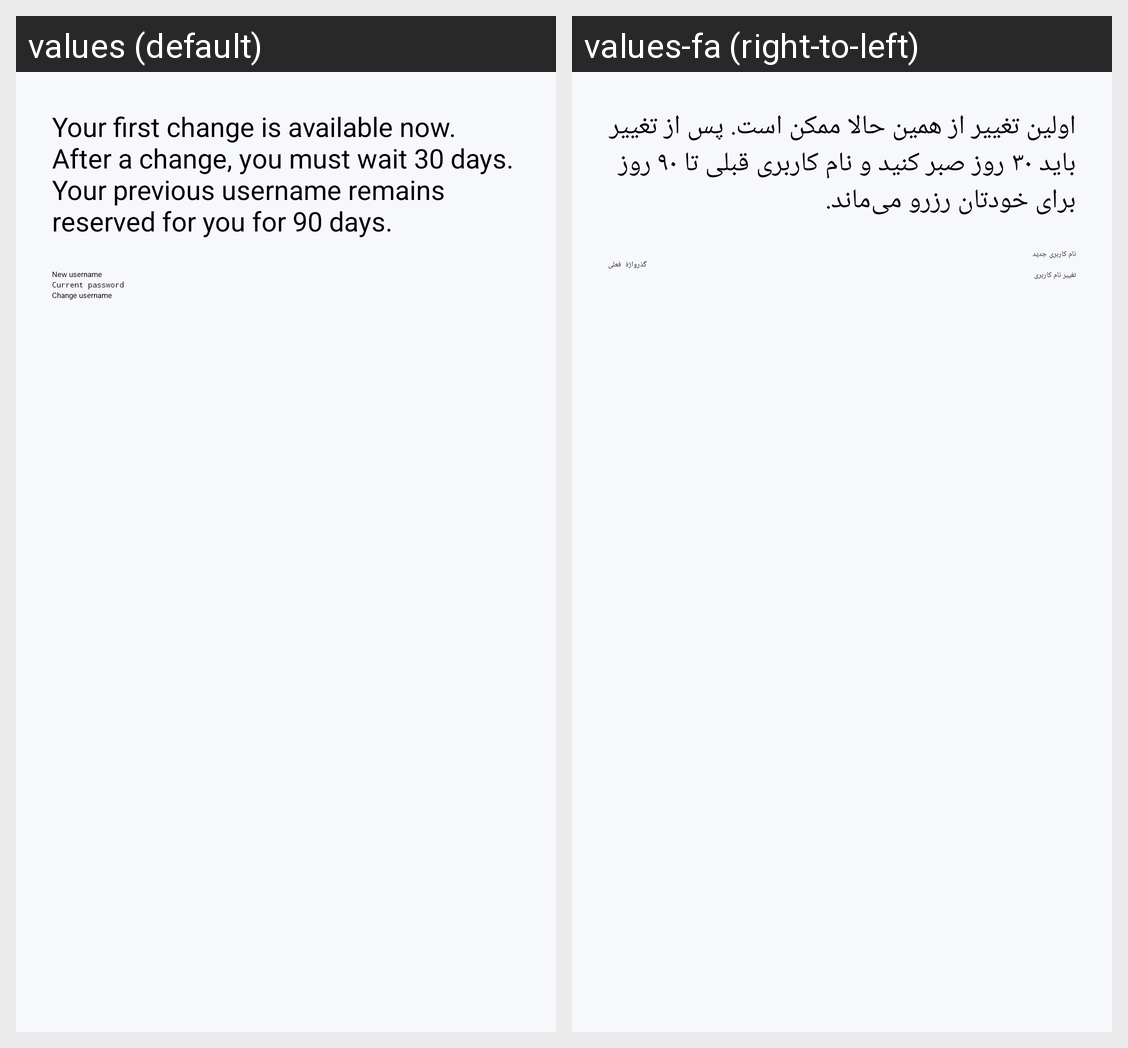

For this localized Android screen grid, give each drawn string resource with its value in every locale shown.
Android screen res/layout/activity_username_change.xml rendered under 2 locales, left to right: values (default), values-fa (right-to-left). Device: Nexus 5 (rendered at 1080×1920; each locale shown at half size, 540×960, under a caption strip naming it); theme Theme.MyApplication.
Strings drawn on this screen, with the default value and each locale's value (text and hints the layout hard-codes, and strings that could not be matched under every locale, appear in the picture but are not listed):

username_policy
  values: Your first change is available now. After a change, you must wait 30 days. Your previous username remains reserved for you for 90 days.
  values-fa: اولین تغییر از همین حالا ممکن است. پس از تغییر باید ۳۰ روز صبر کنید و نام کاربری قبلی تا ۹۰ روز برای خودتان رزرو می‌ماند.

new_username
  values: New username
  values-fa: نام کاربری جدید

current_password
  values: Current password
  values-fa: گذرواژهٔ فعلی

change_username
  values: Change username
  values-fa: تغییر نام کاربری
